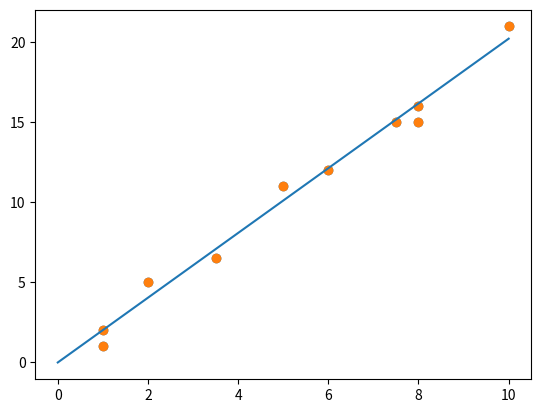

The script that saved this image:
import matplotlib.pyplot as plt
import numpy as np

# Some random points
x = [1,1,2,3.5,5,6,7.5,8,8,10]
y = [2,1,5,6.5,11,12,15,15,16,21]

# Let's see what they look like
plt.scatter(x, y)
plt.show()

# Fit a degree 1 polynomial (line)
# to the data.
a, b = np.polyfit(x,y,1)

# Let's see how the regression did
plt.scatter(x, y)
plt.plot([0,10],[0,a*10+b])
plt.show()
